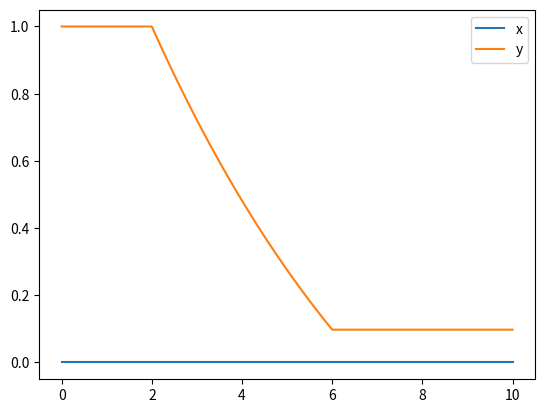

Here is the Python script that generated this plot:
# -*- coding: utf-8 -*-
"""
Created on Mon Nov 28 15:39:02 2016

@author: user
"""

# -*- coding: utf-8 -*-
"""
Created on Sun Nov 27 17:19:01 2016

@author: user
"""

import scipy.integrate as si
import numpy as np
import matplotlib.pyplot as plt
def sigm(t):
    if 2<t <6 :
        f=1
    else:
        f=0  
    return f
def sigm2(t):
    if 0.0<t  :
        f=1
    else:
        f=0  
    return f 	
def ode(y, t):
    #return [sigm2(y[1]),sigm2(y[0])*sigm(t)]

    return [-1*sigm2(y[1])*sigm(t)+1*sigm(t)-y[0]*sigm(t),-0.15*sigm2(y[0])*sigm(t)-0.15*sigm(t)-0.15*y[1]*sigm(t)]
    #return [1*sigm2(y[1])+sigm(t)-0.1*y[0],1*sigm2(y[0])+sigm(t)-0.1*y[1]]
t  = np.linspace(0, 10, 1000) 

yzero = np.array([0.,1.])
y = si.odeint(ode, yzero, t)
print(y[601],y[606])
fig = plt.figure()
ax = fig.add_subplot(111)

plt.plot(t, y[:,0], label='x')
plt.plot(t, y[:,1], label='y')
handles, labels = ax.get_legend_handles_labels()
#ax.set_ylim([-0.1,1.1])
ax.legend(handles, labels)
plt.show() 